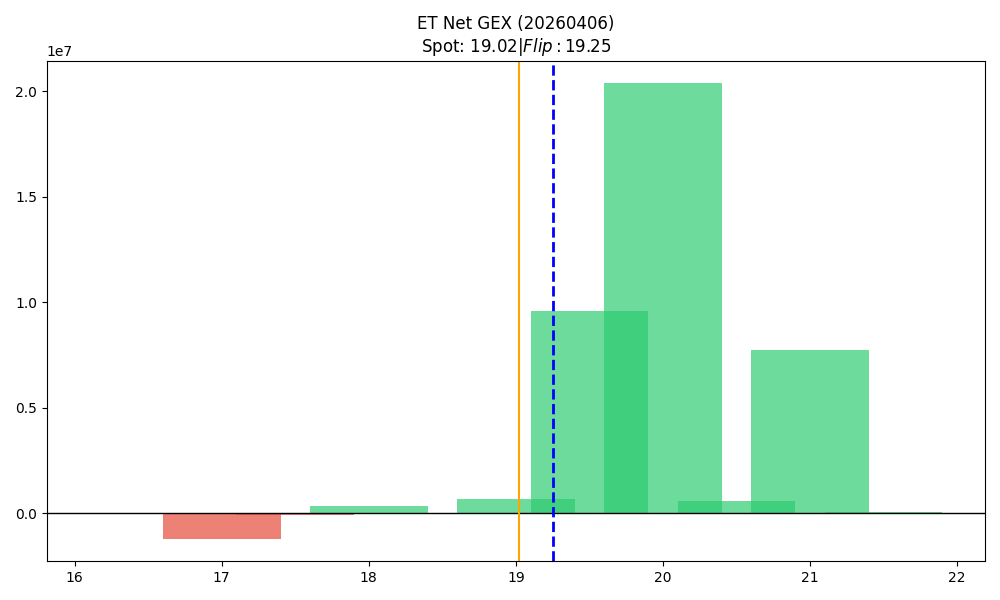

Source data for this figure (header and first rows):
strike, call_gex, put_gex, call_dex, put_dex, net_greek_delta, net_gex
16.5, 159.2, 8961, 1678, -8264, -0.05019, -8802
17.0, 2360, 1208744, 6384677, -875952, 0.2703, -1206384
17.5, 6309, 110334, 50948, -79409, -0.029, -104025
18.0, 3255459, 2941357, 12057174, -1797459, 0.3612, 314101
18.5, 446954, 484753, 952829, -387325, 0.2063, -37800
19.0, 14681573, 14005293, 19011450, -14656525, 0.0648, 676280
19.5, 10970761, 1382235, 7535283, -2423464, 0.1688, 9588526
20.0, 21028154, 646878, 14946047, -2165607, 0.1419, 20381276
20.5, 596868, 16408, 370040, -88373, 0.07069, 580460
21.0, 7731519, 4177, 6187613, -29668, 0.08986, 7727341
21.5, 37181, 2193, 29579, -16344, 0.02794, 34989
